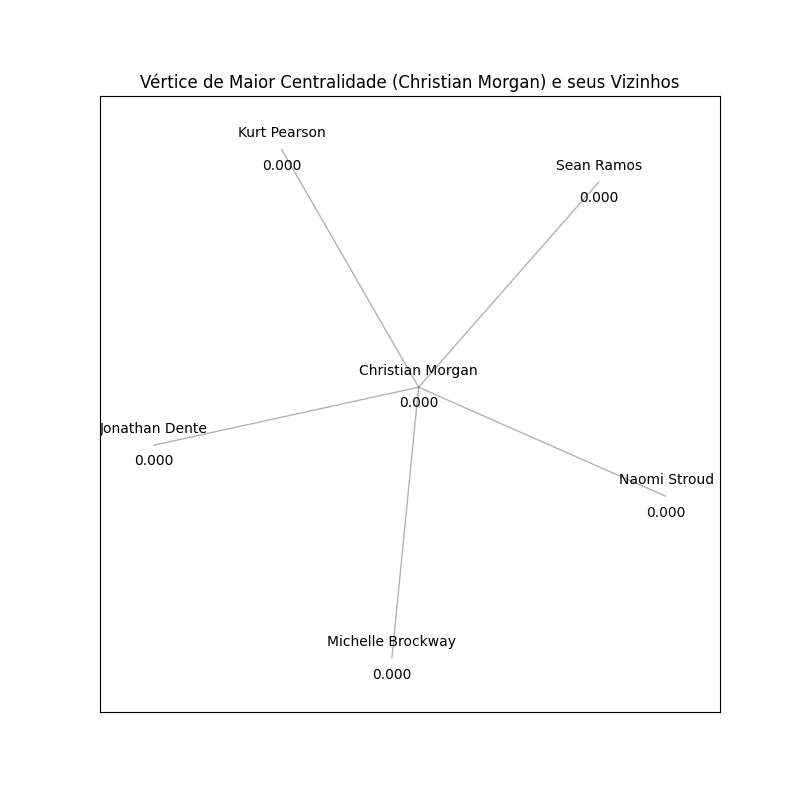

The data file committed next to this chart (first rows):
, calculate_betweenness_centrality
Rosa Richmond, 0.0
Arthur Mcneil, 0.0
Marian Mulligan, 6.164943051338563e-06
Julie Schwein, 0.0
Ellen Frink, 3.0824715256692815e-06
Mildred Belvin, 0.0
Rosario Klauer, 0.0
David Pugh, 0.0
Laura Graves, 9.247414577007845e-06
Russell Gregg, 0.0
Alice Friedman, 0.0
Priscilla Wagner, 0.0
Sandra Evans, 0.0
Darryl Hall, 0.0
Randy Brown, 0.0
Susan Korfhage, 1.541235762834641e-05
Richard Rooks, 6.164943051338563e-06
John Lahti, 6.164943051338563e-06
Laura Warfield, 0.0
Marjorie Adams, 0.0
Ronald Noe, 0.0
Jacob Wright, 0.0
Craig Hendrickson, 0.0
Kendall Wilgus, 0.0
Penny Tingle, 0.0
Felecia Windham, 0.0
Caroline Hughes, 3.0824715256692815e-06
James Loughmiller, 0.0
Larry Mills, 0.0
William Townsend, 6.164943051338563e-06
Bruce Hooten, 6.164943051338563e-06
Filomena Higginbotham, 6.164943051338563e-06
Sean Colemen, 0.0
Dolly Morris, 0.0
Thomas Jacobs, 6.164943051338563e-06
Timothy Riblett, 6.164943051338563e-06
Bessie Freeman, 0.0
Janet Aguirre, 0.0
Jessica Azbill, 0.0
Sergio Staff, 0.0
Steve Gagnon, 0.0
Sheryl Morgan, 0.0
Sharon Turner, 1.2329886102677126e-05
John Turner, 0.0
David Gonzalez, 6.164943051338563e-06
Mary Luong, 6.164943051338563e-06
Louis Skinner, 0.0
John Morring, 0.0
Joe Bronner, 0.0
Sean Stodden, 3.0824715256692815e-06
Helen Abbott, 0.0
Alvin Browne, 1.541235762834641e-05
Erika Friou, 1.2329886102677126e-05
Joey Presley, 9.247414577007845e-06
Aaron Almaguer, 3.0824715256692815e-06
Estela Mellinger, 0.0
Shawn Vandy, 0.0
Elba Hull, 0.0
Shannon Kabat, 1.541235762834641e-05
Leroy Jones, 0.0
... 747 more rows
